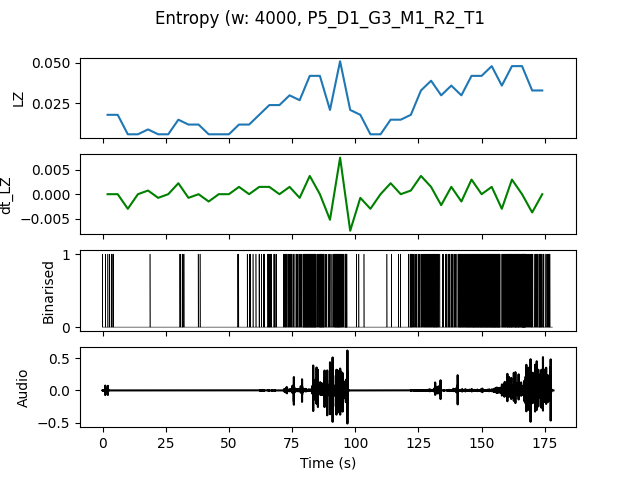

Data behind this chart, as committed beside it:
, t0, LZ, dt_LZ, IOI
0.0, 0.0, 0.01795, 0.0, 0.8
4.0, 4.0, 0.01795, 0.0, 2.0
8.0, 8.0, 0.005983, -0.002991, 0.0
12.0, 12.0, 0.005983, 0.0, 0.0
16.0, 16.0, 0.008974, 0.0007479, 4.0
20.0, 20.0, 0.005983, -0.0007479, 0.0
24.0, 24.0, 0.005983, 0.0, 0.0
28.0, 28.0, 0.01496, 0.002244, 1.0
32.0, 32.0, 0.01197, -0.0007479, 4.0
36.0, 36.0, 0.01197, 0.0, 2.0
40.0, 40.0, 0.005983, -0.001496, 0.0
44.0, 44.0, 0.005983, 0.0, 0.0
48.0, 48.0, 0.005983, 0.0, 0.0
52.0, 52.0, 0.01197, 0.001496, 2.0
56.0, 56.0, 0.01197, 0.0, 1.0
60.0, 60.0, 0.01795, 0.001496, 0.8
64.0, 64.0, 0.02393, 0.001496, 0.5
68.0, 68.0, 0.02393, 0.0, 1.0
72.0, 72.0, 0.02991, 0.001496, 0.3636
76.0, 76.0, 0.02692, -0.0007479, 0.3636
80.0, 80.0, 0.04188, 0.003739, 0.1739
84.0, 84.0, 0.04188, 0.0, 0.2105
88.0, 88.0, 0.02094, -0.005235, 0.5714
92.0, 92.0, 0.05085, 0.007479, 0.2105
96.0, 96.0, 0.02094, -0.007479, 0.5714
100.0, 100.0, 0.01795, -0.0007479, 1.333
104.0, 104.0, 0.005983, -0.002991, 0.0
108.0, 108.0, 0.005983, 0.0, 0.0
112.0, 112.0, 0.01496, 0.002244, 2.0
116.0, 116.0, 0.01496, 0.0, 1.333
120.0, 120.0, 0.01795, 0.0007479, 0.5
124.0, 124.0, 0.03291, 0.003739, 0.3333
128.0, 128.0, 0.03889, 0.001496, 0.25
132.0, 132.0, 0.02991, -0.002244, 0.4444
136.0, 136.0, 0.0359, 0.001496, 0.3333
140.0, 140.0, 0.02991, -0.001496, 0.2353
144.0, 144.0, 0.04188, 0.002991, 0.1739
148.0, 148.0, 0.04188, 0.0, 0.1667
152.0, 152.0, 0.04786, 0.001496, 0.1538
156.0, 156.0, 0.0359, -0.002991, 0.2
160.0, 160.0, 0.04786, 0.002991, 0.1739
164.0, 164.0, 0.04786, 0.0, 0.1481
168.0, 168.0, 0.03291, -0.003739, 0.4
172.0, 172.0, 0.03291, 0.0, 0.3333
